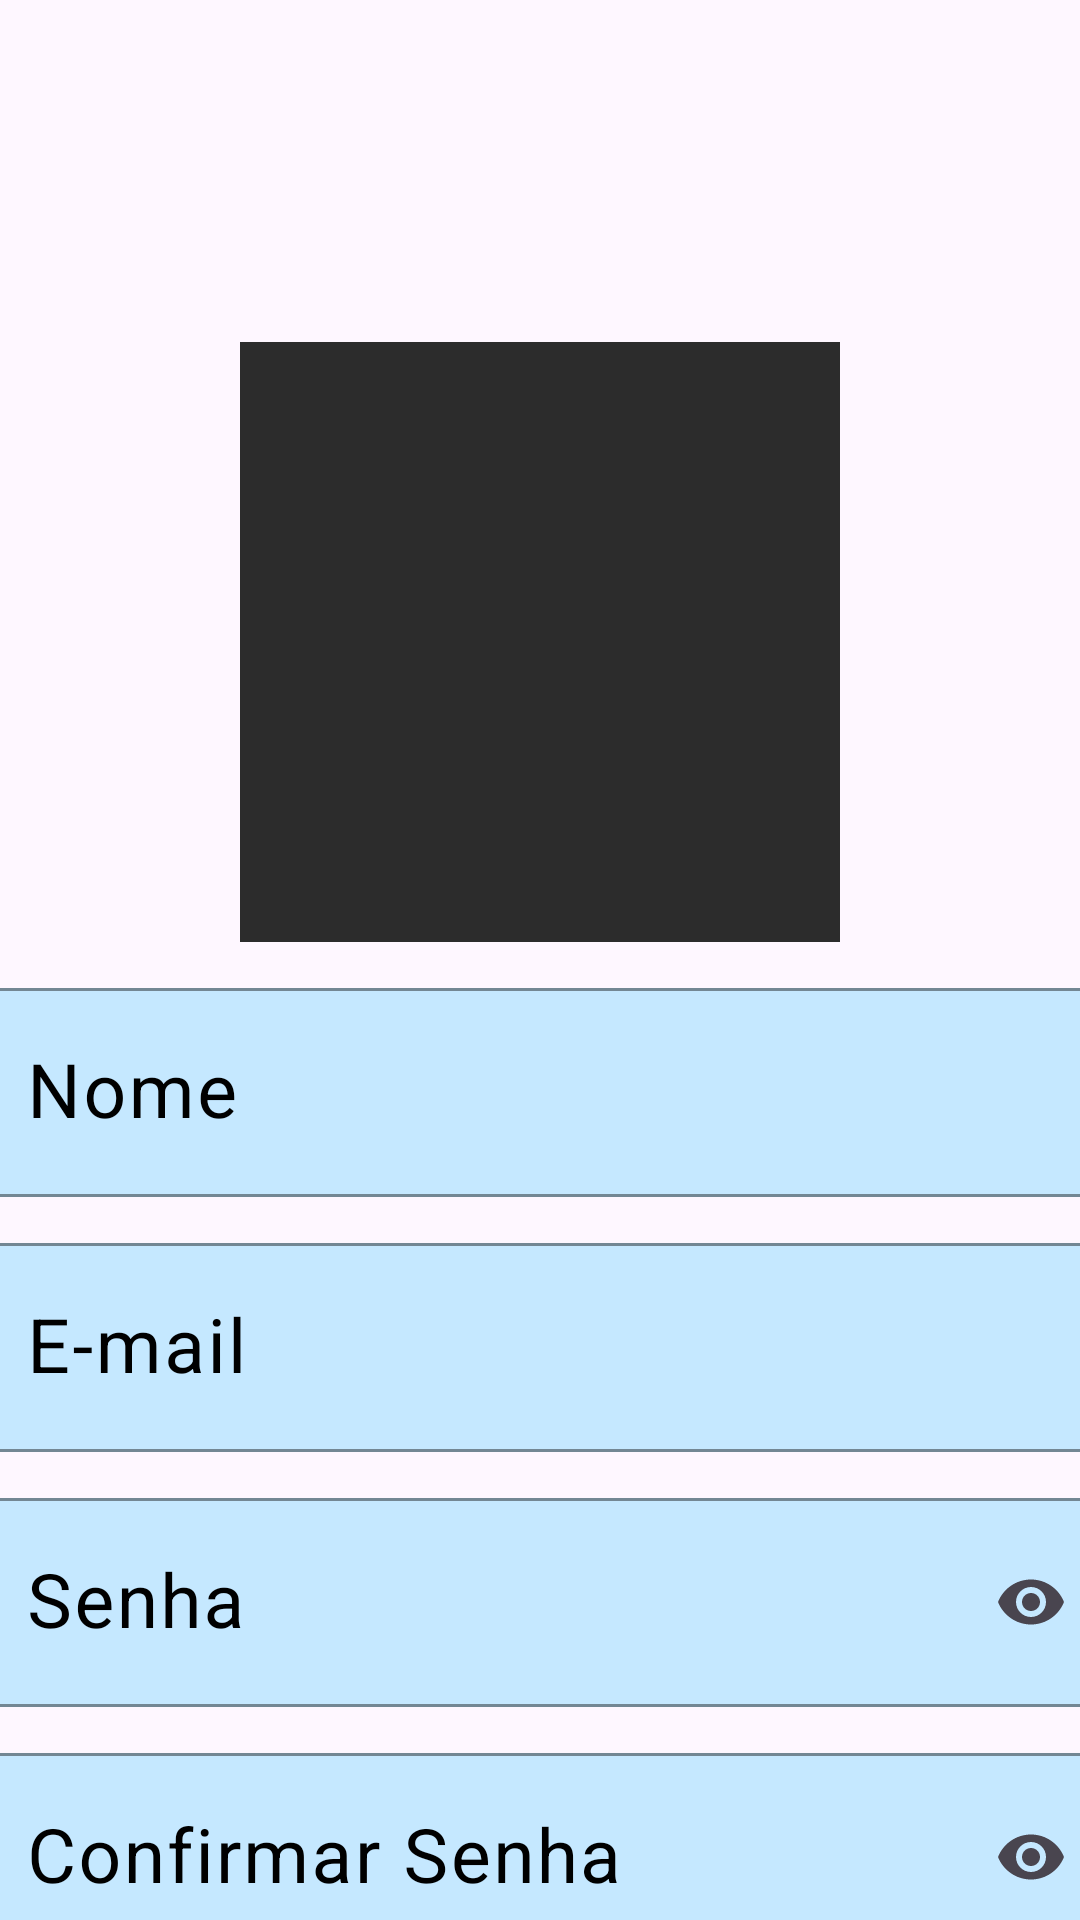

Reconstruct the res/layout file that produces this screen, plus the resources it refers to.
<!-- AndroidManifest.xml: application theme Theme.Agenda_App -->
<!-- res/layout/cadastrar_layout.xml -->
<?xml version="1.0" encoding="utf-8"?>
<LinearLayout xmlns:android="http://schemas.android.com/apk/res/android"
    xmlns:app="http://schemas.android.com/apk/res-auto"
    xmlns:tools="http://schemas.android.com/tools"
    android:id="@+id/main"
    android:layout_width="match_parent"
    android:layout_height="match_parent"
    android:orientation="vertical"
    tools:context=".CadastrarActivity">

    <com.google.android.material.appbar.AppBarLayout
        android:layout_width="match_parent"
        android:layout_height="wrap_content"
        android:id="@+id/teste">

        <com.google.android.material.appbar.MaterialToolbar
            android:id="@+id/topBarNav"
            android:layout_width="match_parent"
            android:layout_height="wrap_content"
            app:navigationIcon="@drawable/baseline_arrow_back"
            
            />
    </com.google.android.material.appbar.AppBarLayout>

    <ImageView
        android:layout_width="200dp"
        android:layout_height="200dp"
        android:layout_gravity="center_horizontal"
        android:layout_marginTop="50dp"
        android:src="#2c2c2c" />



    <com.google.android.material.textfield.TextInputLayout
        android:layout_width="375dp"
        android:layout_height="75dp"
        android:layout_gravity="center_horizontal"
        android:layout_marginTop="10dp"
        android:hint="Nome"
        android:textColorHint="@color/cor_preto"
        android:textSize="25sp"
        app:boxBackgroundColor="#C5E8FF"
        app:boxStrokeColor="@color/cor_preto"
        app:cursorColor="@color/cor_preto"
        app:endIconMode="clear_text"
        app:hintTextColor="@color/cor_preto">

        <com.google.android.material.textfield.TextInputEditText
            android:id="@+id/txtNovoUsuario"
            android:layout_width="match_parent"
            android:layout_height="match_parent"
            android:textColor="@color/cor_preto"
            android:textSize="25sp" />

    </com.google.android.material.textfield.TextInputLayout>

    <com.google.android.material.textfield.TextInputLayout
        android:layout_width="375dp"
        android:layout_height="75dp"
        android:layout_gravity="center_horizontal"
        android:layout_marginTop="10dp"
        android:hint="E-mail"
        android:textColorHint="@color/cor_preto"
        android:textSize="25sp"
        app:boxBackgroundColor="#C5E8FF"
        app:boxStrokeColor="@color/cor_preto"
        app:cursorColor="@color/cor_preto"
        app:endIconMode="clear_text"
        app:hintTextColor="@color/cor_preto">

        <com.google.android.material.textfield.TextInputEditText
            android:id="@+id/txtNovoEmail"
            android:layout_width="match_parent"
            android:layout_height="match_parent"
            android:textColor="@color/cor_preto"
            android:textSize="25sp" />

    </com.google.android.material.textfield.TextInputLayout>

    <com.google.android.material.textfield.TextInputLayout
        android:layout_width="375dp"
        android:layout_height="75dp"
        android:layout_gravity="center_horizontal"
        android:layout_marginTop="10dp"
        android:hint="Senha"
        android:textColorHint="@color/cor_preto"
        android:textSize="25sp"
        app:boxBackgroundColor="#C5E8FF"
        app:boxStrokeColor="@color/cor_preto"
        app:cursorColor="@color/cor_preto"
        app:endIconMode="password_toggle"
        app:hintTextColor="@color/cor_preto">

        <com.google.android.material.textfield.TextInputEditText
            android:id="@+id/txtNovaSenha"
            android:layout_width="match_parent"
            android:layout_height="match_parent"
            android:inputType="textPassword"
            android:textColor="@color/cor_preto"
            android:textSize="25sp" />

    </com.google.android.material.textfield.TextInputLayout>

    <com.google.android.material.textfield.TextInputLayout
        android:layout_width="375dp"
        android:layout_height="75dp"
        android:layout_gravity="center_horizontal"
        android:layout_marginTop="10dp"
        android:hint="Confirmar Senha"
        android:textColorHint="@color/cor_preto"
        android:textSize="25sp"
        app:boxBackgroundColor="#C5E8FF"
        app:boxStrokeColor="@color/cor_preto"
        app:cursorColor="@color/cor_preto"
        app:endIconMode="password_toggle"
        app:hintTextColor="@color/cor_preto">

        <com.google.android.material.textfield.TextInputEditText
            android:id="@+id/txtConfirmarSenha"
            android:layout_width="match_parent"
            android:layout_height="match_parent"
            android:inputType="textPassword"
            android:textColor="@color/cor_preto"
            android:textSize="25sp" />

    </com.google.android.material.textfield.TextInputLayout>

    <Button
        android:id="@+id/btnCriarConta"
        style="@style/ThemeOverlay.Material3.Button.ElevatedButton"
        android:layout_width="200dp"
        android:layout_height="75dp"
        android:layout_gravity="center_horizontal"
        android:layout_marginTop="50dp"
        android:backgroundTint="#CE2F2F"
        android:textSize="25sp"
        android:text="Criar conta"
        />


</LinearLayout>
<!-- resources referenced by this layout -->
<resources>
  <color name="cor_preto">#000000</color>
  <style name="Theme.Agenda_App" parent="Base.Theme.Agenda_App" />
  <style name="Base.Theme.Agenda_App" parent="Theme.Material3.DayNight.NoActionBar">
          
          
      </style>
</resources>
